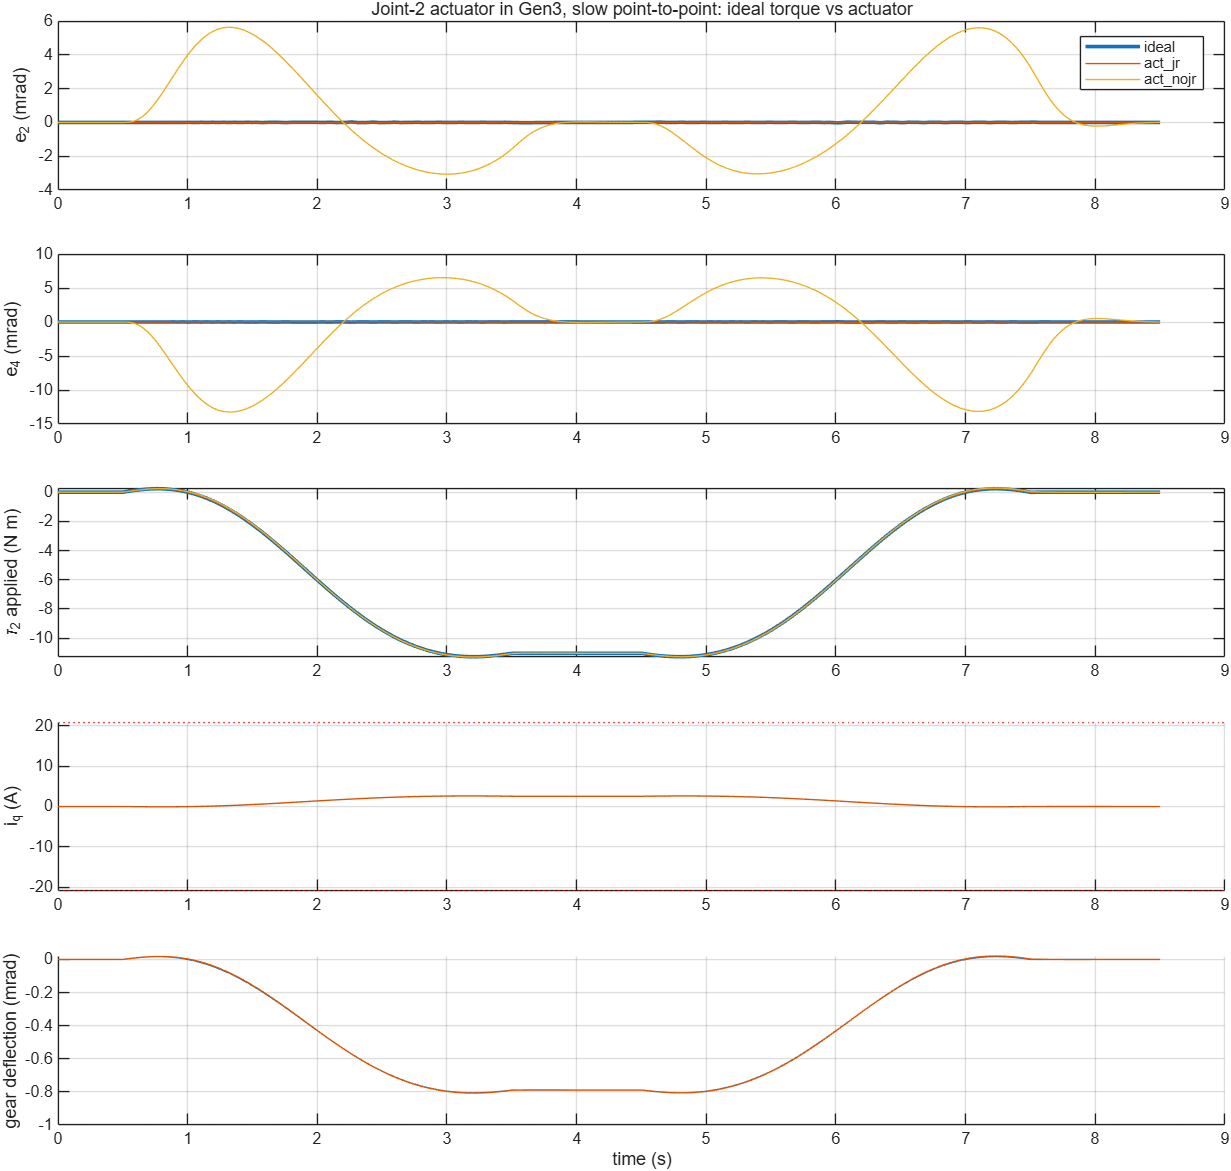

The file beside this chart, header and first rows:
Case, ctc_Jr2_kgm2, MaxErr_j2_mrad, MaxErr_j4_mrad, MaxErr_all_mrad, DevFromIdeal_j2_mrad, DevFromIdeal_all_mrad, PeakTauJ2_Nm, MaxCmdMinusApplied_j2_Nm, StartMismatch_Nm, PeakIqCmd_A, PeakV_V, PeakMotorSpeed_rpm, PeakGearDeflection_mrad, Runtime_s
ideal, 0, 0.02169, 0.02172, 0.02172, 0, 0, 11.28, 0, NaN, NaN, NaN, NaN, NaN, NaN
act_jr, 0.249, 0.02484, 0.05974, 0.05974, 0.04365, 0.07653, 11.28, 0.1282, 4.29546475886076e-06, 2.608, 1.519, 476.9, 0.8057, 151.2
act_nojr, 0, 5.628, 13.24, 13.96, 5.634, 13.96, 11.3, 0.1356, 4.05787587811368e-06, 2.613, 1.535, 484.9, 0.807, 29.43
